Photos from the image-classification dataset "data" in the GitHub repository Beulla/ml_pipelines_summative. Its 2 classes are: dyslexic, non dyslexic.

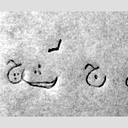
Label: non dyslexic

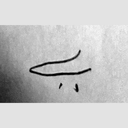
Label: dyslexic

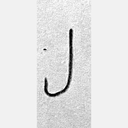
Label: non dyslexic

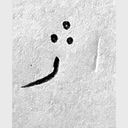
Label: dyslexic

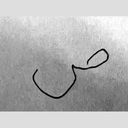
Label: dyslexic

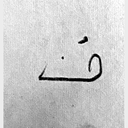
Label: dyslexic
